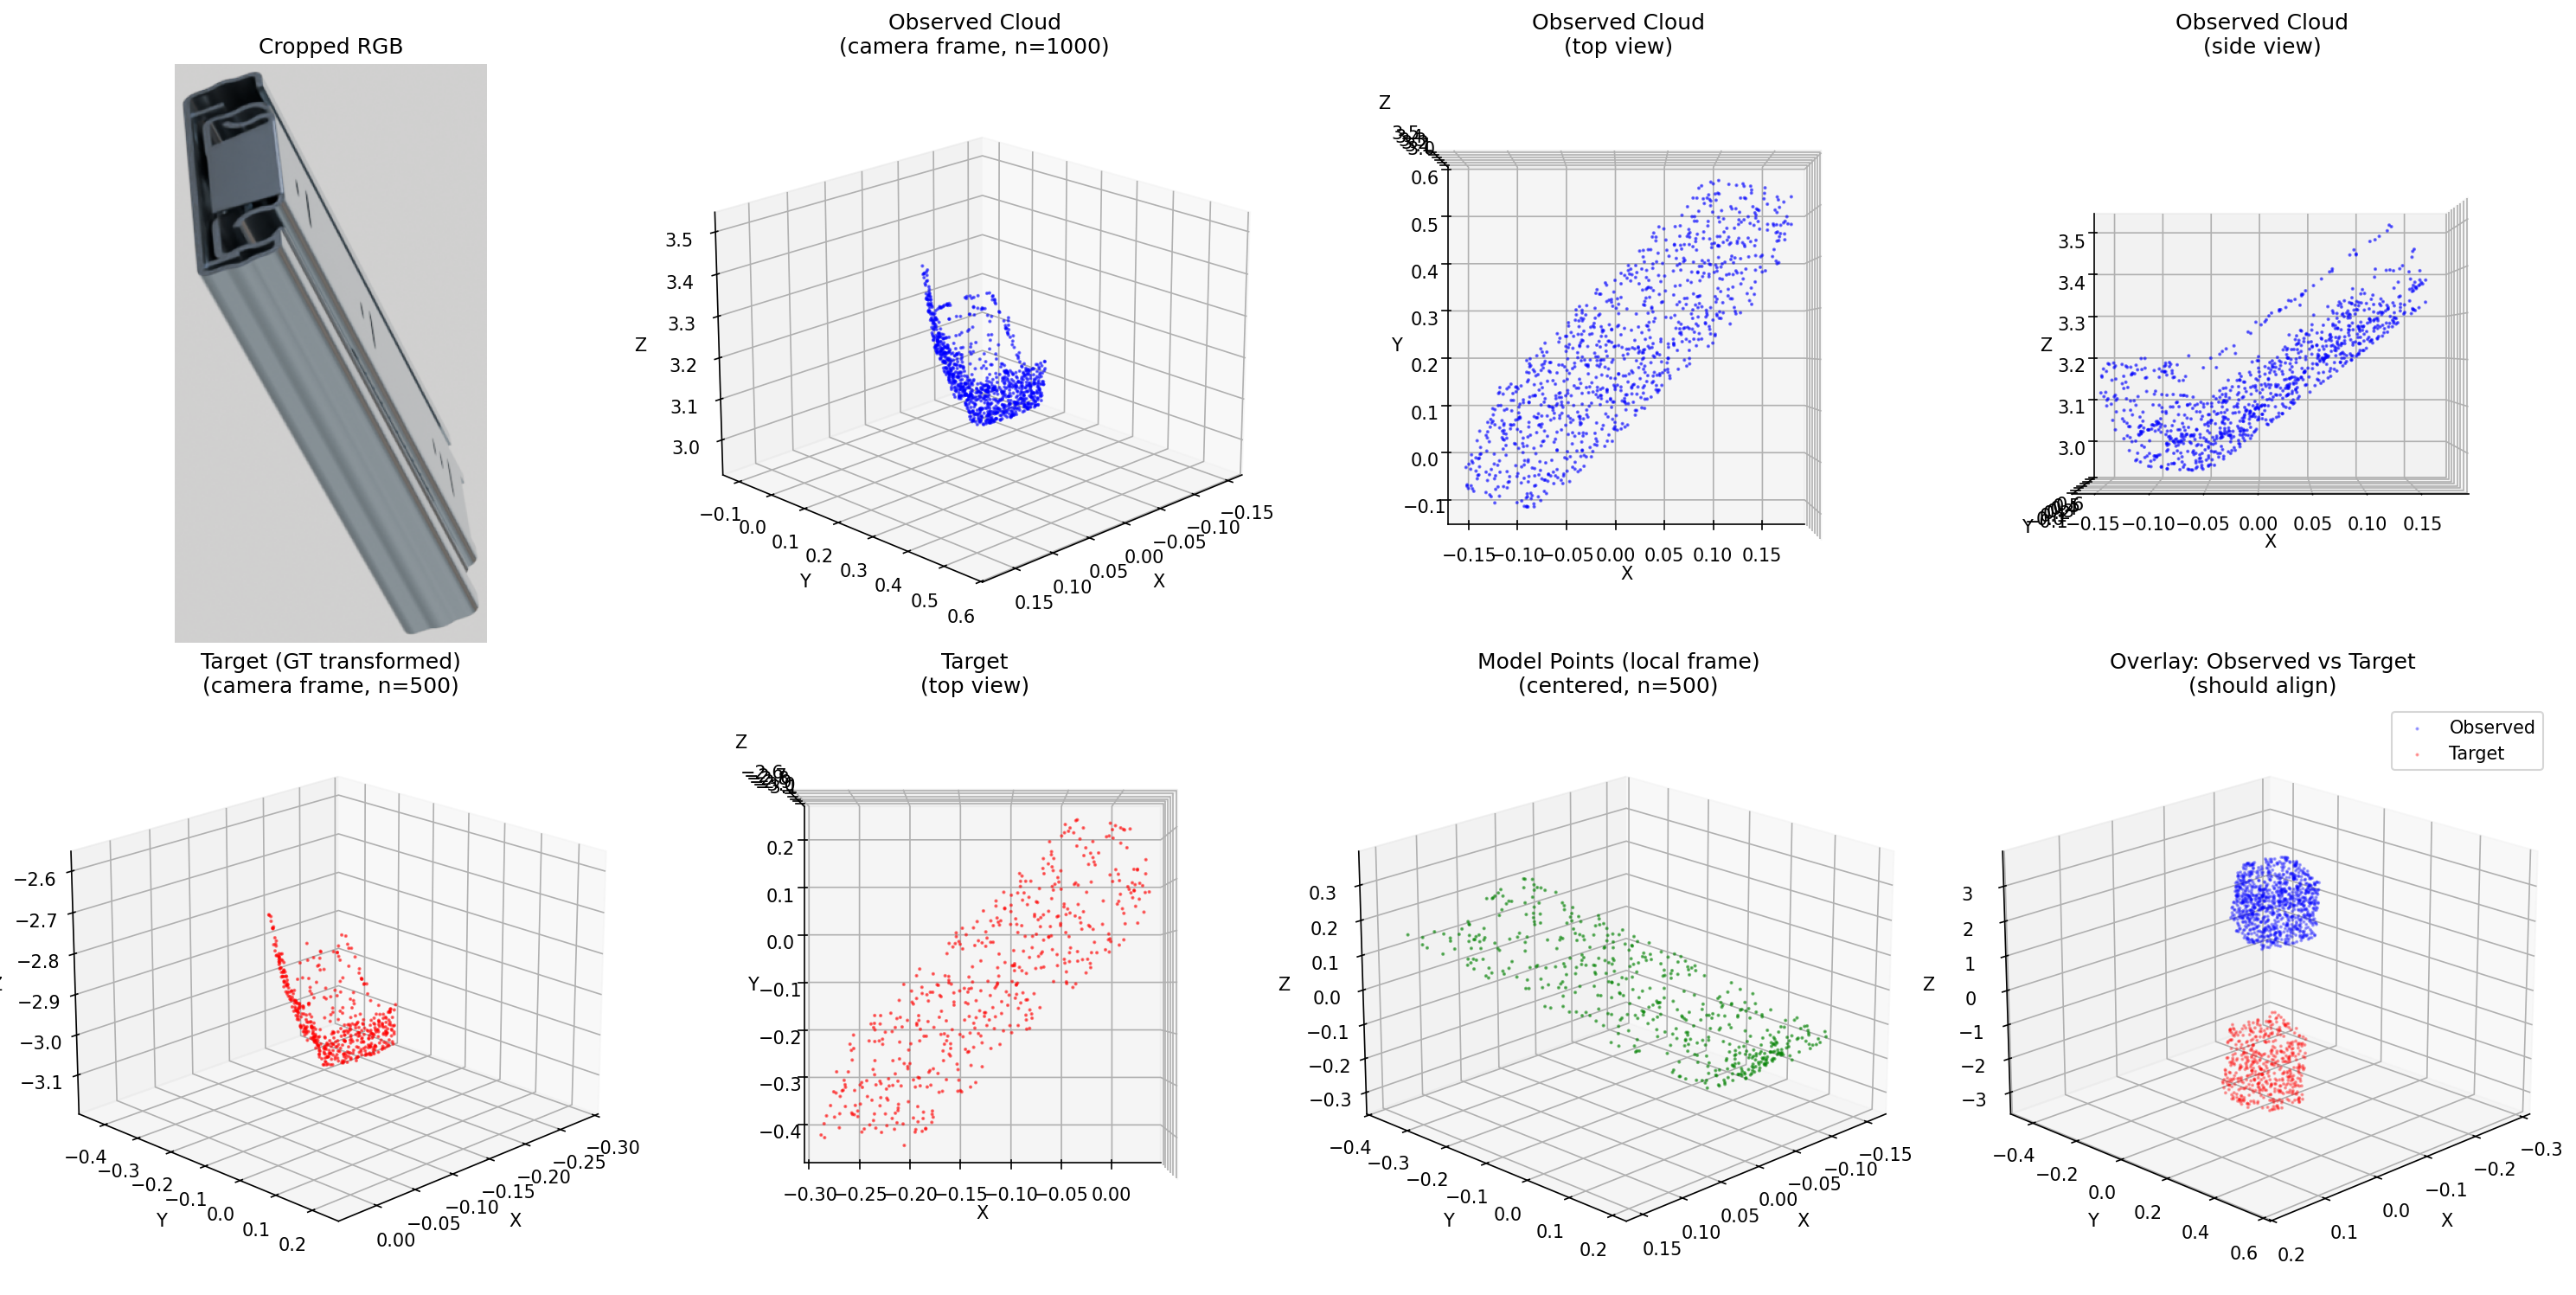

Write Python code to recreate this figure.
import torch
import numpy as np
from PIL import Image
import matplotlib.pyplot as plt
from mpl_toolkits.mplot3d import Axes3D
from blender_dataset import PoseDataset

root = "/Users/filipsulich/Library/CloudStorage/GoogleDrive-sulich.f@gmail.com/My Drive/Project3-1/DenseFusion_Blender_data"

dataset = PoseDataset(mode='train', num_pt=1000, add_noise=False, root=root, noise_trans=0.03, refine=False)

# Get sample
cloud, choose, img, target, model_points, obj_idx = dataset[1]

# Convert to numpy
cloud_np = cloud.numpy()
target_np = target.numpy()
model_points_np = model_points.numpy()

# Denormalize image for visualization
mean = torch.tensor([0.485, 0.456, 0.406]).view(3, 1, 1)
std = torch.tensor([0.229, 0.224, 0.225]).view(3, 1, 1)
img_denorm = img * std + mean
img_denorm = torch.clamp(img_denorm, 0, 1)
img_np = img_denorm.permute(1, 2, 0).numpy()

print(f"Cloud shape: {cloud_np.shape}")
print(f"Cloud range: x=[{cloud_np[:, 0].min():.3f}, {cloud_np[:, 0].max():.3f}], "
      f"y=[{cloud_np[:, 1].min():.3f}, {cloud_np[:, 1].max():.3f}], "
      f"z=[{cloud_np[:, 2].min():.3f}, {cloud_np[:, 2].max():.3f}]")
print(f"Target shape: {target_np.shape}")
print(f"Target range: x=[{target_np[:, 0].min():.3f}, {target_np[:, 0].max():.3f}], "
      f"y=[{target_np[:, 1].min():.3f}, {target_np[:, 1].max():.3f}], "
      f"z=[{target_np[:, 2].min():.3f}, {target_np[:, 2].max():.3f}]")
print(f"Model points shape: {model_points_np.shape}")

# Create figure with subplots
fig = plt.figure(figsize=(20, 10))

# 1. RGB image
ax1 = fig.add_subplot(2, 4, 1)
ax1.imshow(img_np)
ax1.set_title('Cropped RGB')
ax1.axis('off')

# 2. Observed cloud (camera frame) - XYZ
ax2 = fig.add_subplot(2, 4, 2, projection='3d')
ax2.scatter(cloud_np[:, 0], cloud_np[:, 1], cloud_np[:, 2], c='blue', s=1, alpha=0.5)
ax2.set_xlabel('X')
ax2.set_ylabel('Y')
ax2.set_zlabel('Z')
ax2.set_title(f'Observed Cloud\n(camera frame, n={len(cloud_np)})')
ax2.view_init(elev=20, azim=45)

# 3. Observed cloud - XY view (top-down)
ax3 = fig.add_subplot(2, 4, 3, projection='3d')
ax3.scatter(cloud_np[:, 0], cloud_np[:, 1], cloud_np[:, 2], c='blue', s=1, alpha=0.5)
ax3.set_xlabel('X')
ax3.set_ylabel('Y')
ax3.set_zlabel('Z')
ax3.set_title('Observed Cloud\n(top view)')
ax3.view_init(elev=90, azim=-90)

# 4. Observed cloud - XZ view (side)
ax4 = fig.add_subplot(2, 4, 4, projection='3d')
ax4.scatter(cloud_np[:, 0], cloud_np[:, 1], cloud_np[:, 2], c='blue', s=1, alpha=0.5)
ax4.set_xlabel('X')
ax4.set_ylabel('Y')
ax4.set_zlabel('Z')
ax4.set_title('Observed Cloud\n(side view)')
ax4.view_init(elev=0, azim=-90)

# 5. Target (ground truth transformed model)
ax5 = fig.add_subplot(2, 4, 5, projection='3d')
ax5.scatter(target_np[:, 0], target_np[:, 1], target_np[:, 2], c='red', s=1, alpha=0.5)
ax5.set_xlabel('X')
ax5.set_ylabel('Y')
ax5.set_zlabel('Z')
ax5.set_title(f'Target (GT transformed)\n(camera frame, n={len(target_np)})')
ax5.view_init(elev=20, azim=45)

# 6. Target - top view
ax6 = fig.add_subplot(2, 4, 6, projection='3d')
ax6.scatter(target_np[:, 0], target_np[:, 1], target_np[:, 2], c='red', s=1, alpha=0.5)
ax6.set_xlabel('X')
ax6.set_ylabel('Y')
ax6.set_zlabel('Z')
ax6.set_title('Target\n(top view)')
ax6.view_init(elev=90, azim=-90)

# 7. Original model points (local frame)
ax7 = fig.add_subplot(2, 4, 7, projection='3d')
ax7.scatter(model_points_np[:, 0], model_points_np[:, 1], model_points_np[:, 2], c='green', s=1, alpha=0.5)
ax7.set_xlabel('X')
ax7.set_ylabel('Y')
ax7.set_zlabel('Z')
ax7.set_title(f'Model Points (local frame)\n(centered, n={len(model_points_np)})')
ax7.view_init(elev=20, azim=45)

# 8. Overlay: Observed vs Target
ax8 = fig.add_subplot(2, 4, 8, projection='3d')
ax8.scatter(cloud_np[:, 0], cloud_np[:, 1], cloud_np[:, 2], c='blue', s=1, alpha=0.3, label='Observed')
ax8.scatter(target_np[:, 0], target_np[:, 1], target_np[:, 2], c='red', s=1, alpha=0.3, label='Target')
ax8.set_xlabel('X')
ax8.set_ylabel('Y')
ax8.set_zlabel('Z')
ax8.set_title('Overlay: Observed vs Target\n(should align)')
ax8.legend()
ax8.view_init(elev=20, azim=45)

plt.tight_layout()
plt.savefig('visualize_3d.png', dpi=150, bbox_inches='tight')
print("\nSaved to visualize_3d.png")
